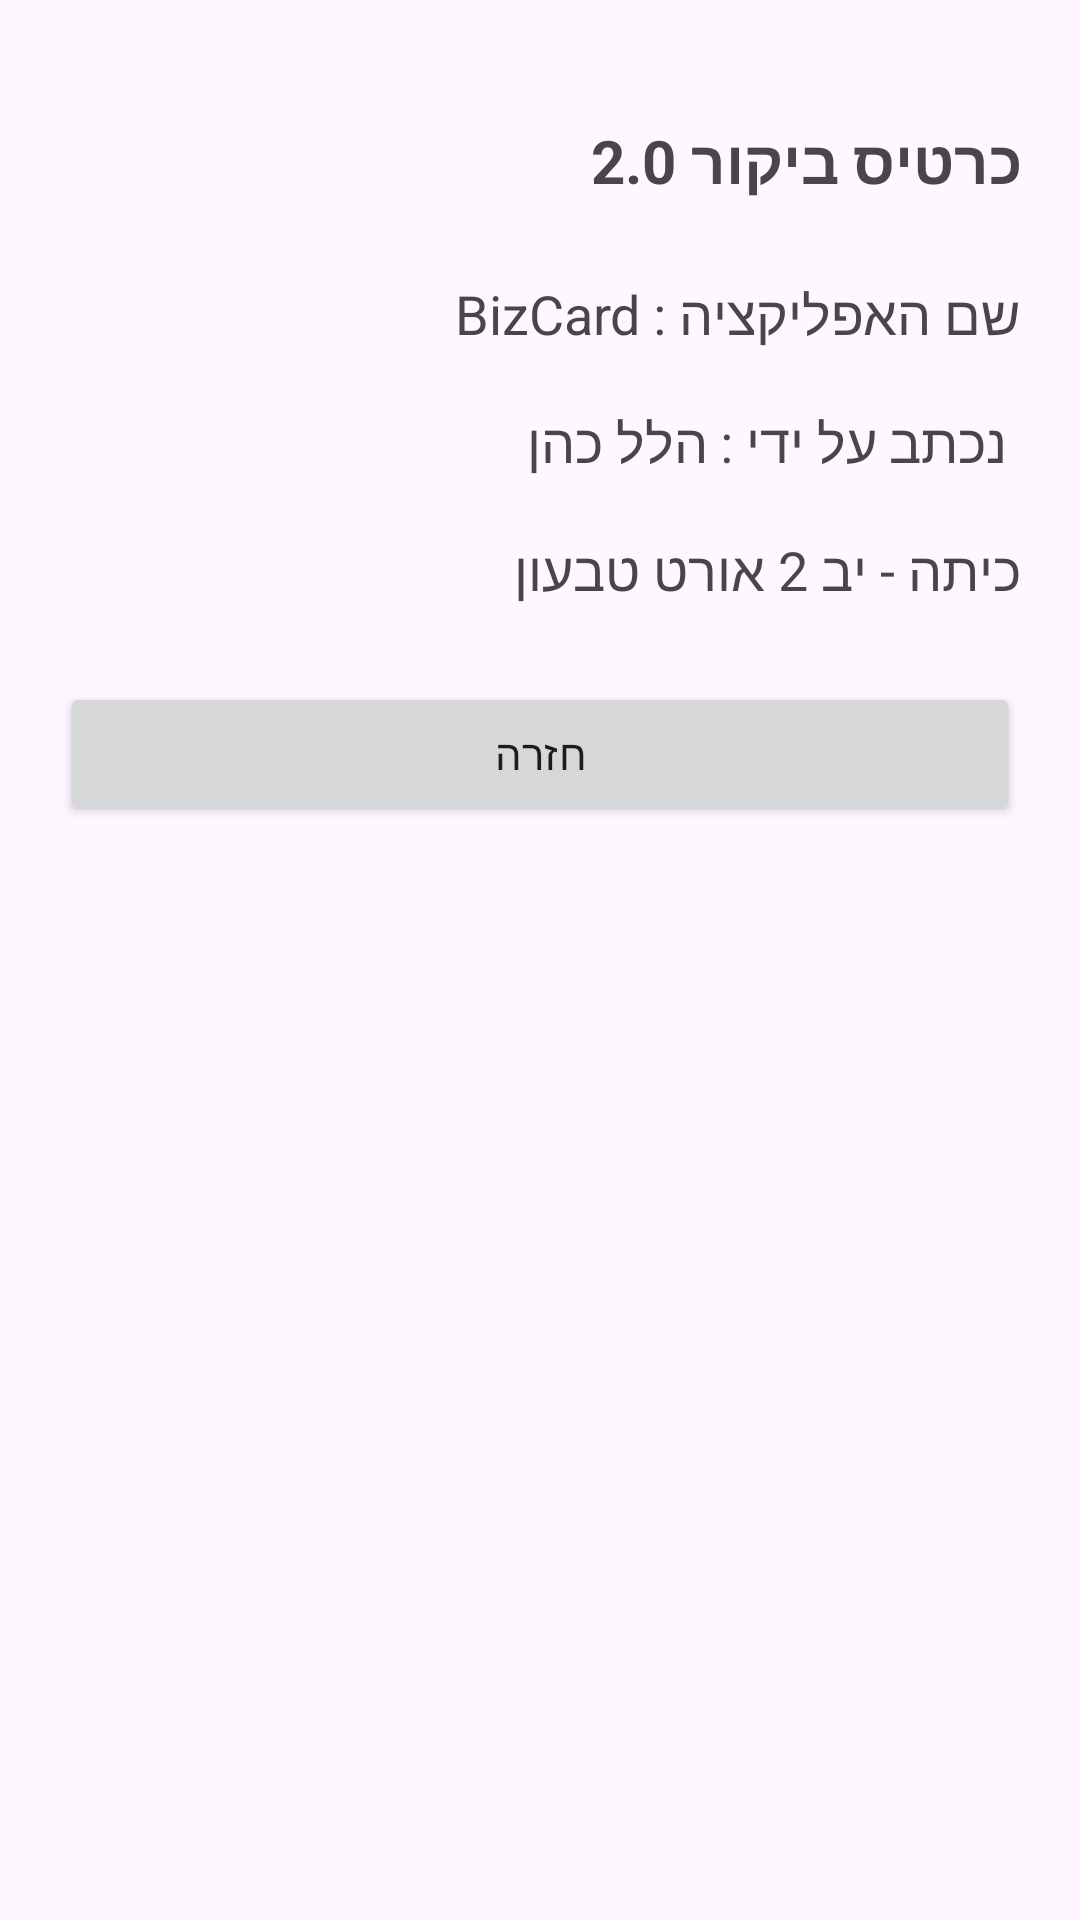

Produce the Android XML layout that renders to this screen, including the resource entries it uses.
<!-- AndroidManifest.xml: application theme Theme.MyApplication -->
<!-- res/layout/activity_about.xml -->
<?xml version="1.0" encoding="utf-8"?>
<LinearLayout xmlns:android="http://schemas.android.com/apk/res/android"
    xmlns:tools="http://schemas.android.com/tools"
    android:id="@+id/main"
    android:layout_width="match_parent"
    android:layout_height="match_parent"
    android:orientation="vertical"
    android:fitsSystemWindows="true"
    android:paddingTop="30dp"    android:paddingHorizontal="20dp"
    tools:context=".AboutActivity">

    <TextView
        android:id="@+id/odotHeaLine"
        android:layout_width="match_parent"
        android:layout_height="wrap_content"
        android:text="כרטיס ביקור 2.0"
        android:textSize="20sp"
        android:textStyle="bold"
        android:layout_marginTop="10dp"
        android:layout_marginBottom="25dp" />

    <TextView
        android:id="@+id/appName"
        android:layout_width="match_parent"
        android:layout_height="wrap_content"
        android:text="שם האפליקציה : BizCard"
        android:textSize="18sp"
        android:layout_marginBottom="18dp" />

    <TextView
        android:id="@+id/myName"
        android:layout_width="match_parent"
        android:layout_height="wrap_content"
        android:text=" נכתב על ידי : הלל כהן"
        android:textSize="18sp"
        android:layout_marginBottom="18dp" />

    <TextView
        android:id="@+id/myClass"
        android:layout_width="match_parent"
        android:layout_height="wrap_content"
        android:text="כיתה - יב 2 אורט טבעון"
        android:textSize="18sp"
        android:layout_marginBottom="25dp" />

    <Button
        android:id="@+id/backToMain"
        android:layout_width="match_parent"
        android:layout_height="wrap_content"
        android:text="חזרה" />

</LinearLayout>
<!-- resources referenced by this layout -->
<resources>
  <style name="Theme.MyApplication" parent="Base.Theme.MyApplication" />
  <style name="Base.Theme.MyApplication" parent="Theme.Material3.DayNight">
          <item name="colorPrimary">#DB7093</item>
          <item name="colorOnPrimary">#FFFFFF</item>
          <item name="colorSurface">#FFF0F5</item>
          <item name="colorSurfaceContainer">#DB7093</item>
      </style>
</resources>
